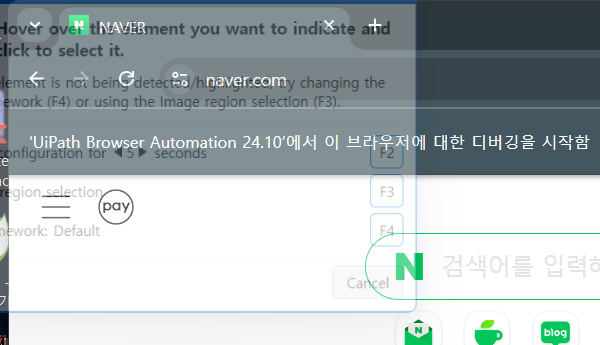
Workflow: 02_브라우저자동화_클래식

Step 1: Attach Browser 'chrome.exe  NAVER' (chrome.exe)

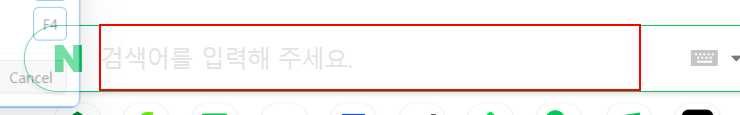
Step 2: type "서울의 날씨[k(enter)]" into the text box 'query'

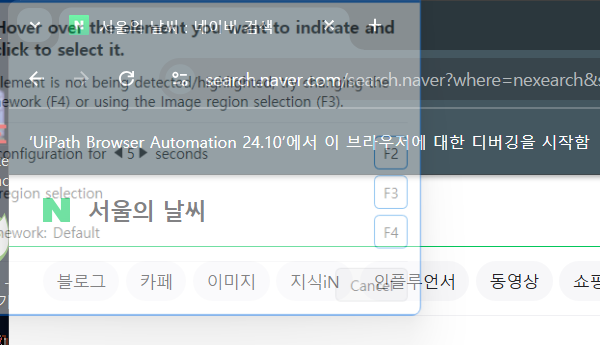
Step 3: Attach Browser 'chrome.exe 서울의' in window '서울의 날씨 : 네이버 검색' (chrome.exe)

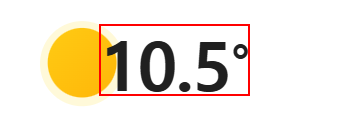
Step 4: get-text from the text
